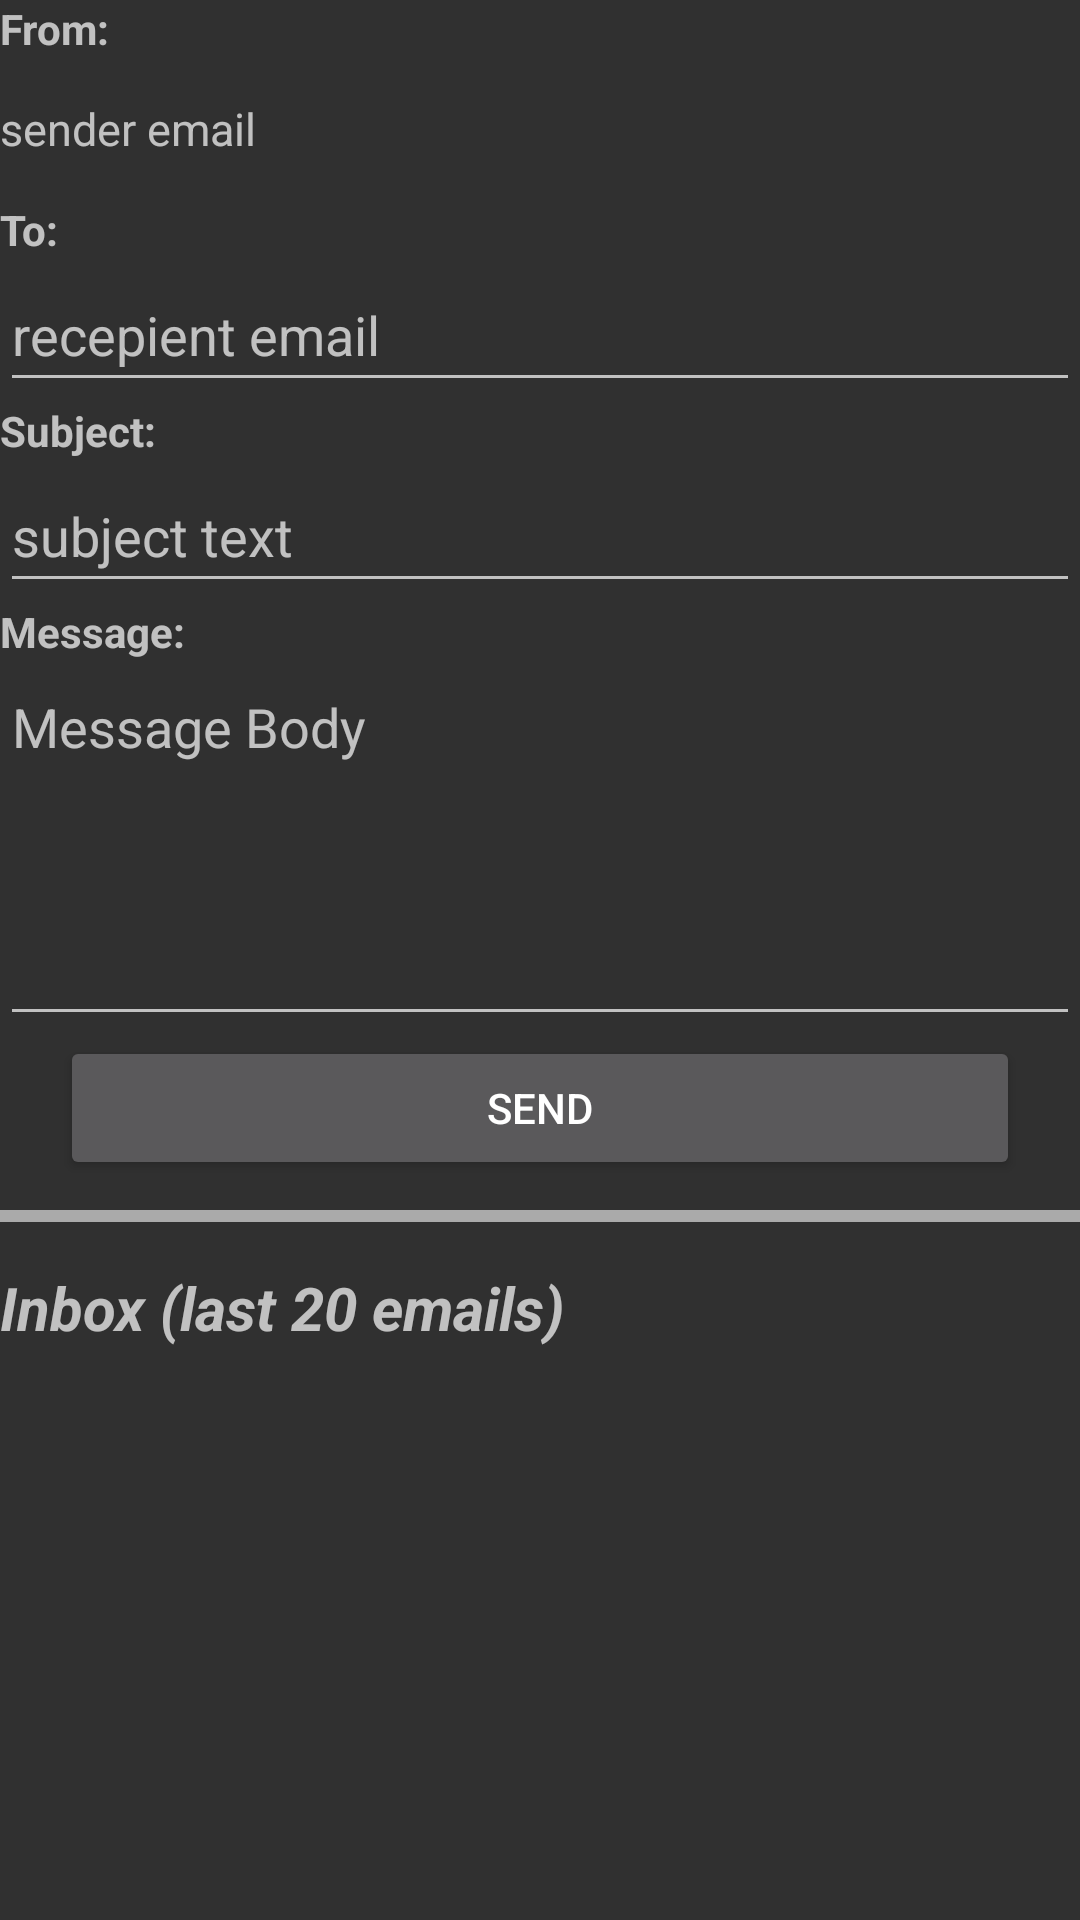

Layout XML and referenced resources for this Android screen:
<!-- AndroidManifest.xml: application theme Theme.Design.NoActionBar -->
<!-- res/layout/fragment_email.xml -->
<?xml version="1.0" encoding="utf-8"?>
<LinearLayout xmlns:android="http://schemas.android.com/apk/res/android"
    android:orientation="vertical"
    android:layout_width="match_parent"
    android:layout_height="match_parent"
    android:layout_margin="20dp">

    
    <TextView
        android:id="@+id/text_sender_email"
        android:layout_width="match_parent"
        android:layout_height="wrap_content"
        android:textStyle="bold"
        android:text="From:" />

    <TextView
        android:id="@+id/edit_sender_email"
        android:layout_width="match_parent"
        android:layout_height="wrap_content"
        android:hint="sender email"
        android:textSize="15dp"
        android:gravity="center_vertical"
        android:minHeight="48dp" />

    
    <TextView
        android:id="@+id/text_recipient_email"
        android:layout_width="match_parent"
        android:layout_height="wrap_content"
        android:textStyle="bold"
        android:text="To:" />

    <EditText
        android:id="@+id/edit_recipient_email"
        android:layout_width="match_parent"
        android:layout_height="wrap_content"
        android:hint="recepient email"
        android:inputType="textEmailAddress"
        android:minHeight="48dp" />

    
    <TextView
        android:id="@+id/text_email_subject"
        android:textStyle="bold"
        android:layout_width="match_parent"
        android:layout_height="wrap_content"
        android:text="Subject:" />

    <EditText
        android:id="@+id/edit_email_subject"
        android:layout_width="match_parent"
        android:layout_height="wrap_content"
        android:hint="subject text"
        android:minHeight="48dp" />

    
    <TextView
        android:id="@+id/text_email_body"
        android:textStyle="bold"
        android:layout_width="match_parent"
        android:layout_height="wrap_content"
        android:text="Message:" />

    <EditText
        android:id="@+id/edit_email_body"
        android:layout_width="match_parent"
        android:layout_height="wrap_content"
        android:inputType="textMultiLine"
        android:minLines="5"
        android:gravity="top"
        android:hint="Message Body"/>

    
    <Button
        android:id="@+id/button_send"
        android:layout_width="match_parent"
        android:layout_height="wrap_content"
        android:layout_marginStart="20dp"
        android:layout_marginEnd="20dp"
        android:text="Send" />
    <View
        android:layout_width="match_parent"
        android:layout_height="4dp"
        android:layout_marginTop="10dp"
        android:background="@android:color/darker_gray"/>

    <RelativeLayout
        android:layout_width="match_parent"
        android:layout_height="wrap_content"
        android:layout_marginVertical="15dp">

        <TextView
            android:layout_width="wrap_content"
            android:layout_height="wrap_content"
            android:text="Inbox (last 20 emails)"
            android:textSize="20sp"
            android:textStyle="bold|italic"
            android:gravity="center_vertical"
            android:layout_centerVertical="true"/>

        <ImageButton
            android:id="@+id/refresh_button"
            android:background="@null"
            android:layout_width="wrap_content"
            android:layout_height="wrap_content"
            android:src="@drawable/baseline_refresh_24"
            android:layout_alignParentEnd="true"
            android:layout_centerVertical="true"/>

    </RelativeLayout>

    <ListView
        android:id="@+id/list_inbox"
        android:layout_width="match_parent"
        android:layout_height="wrap_content" />

</LinearLayout>
<!-- resources referenced by this layout -->
<resources>

</resources>
